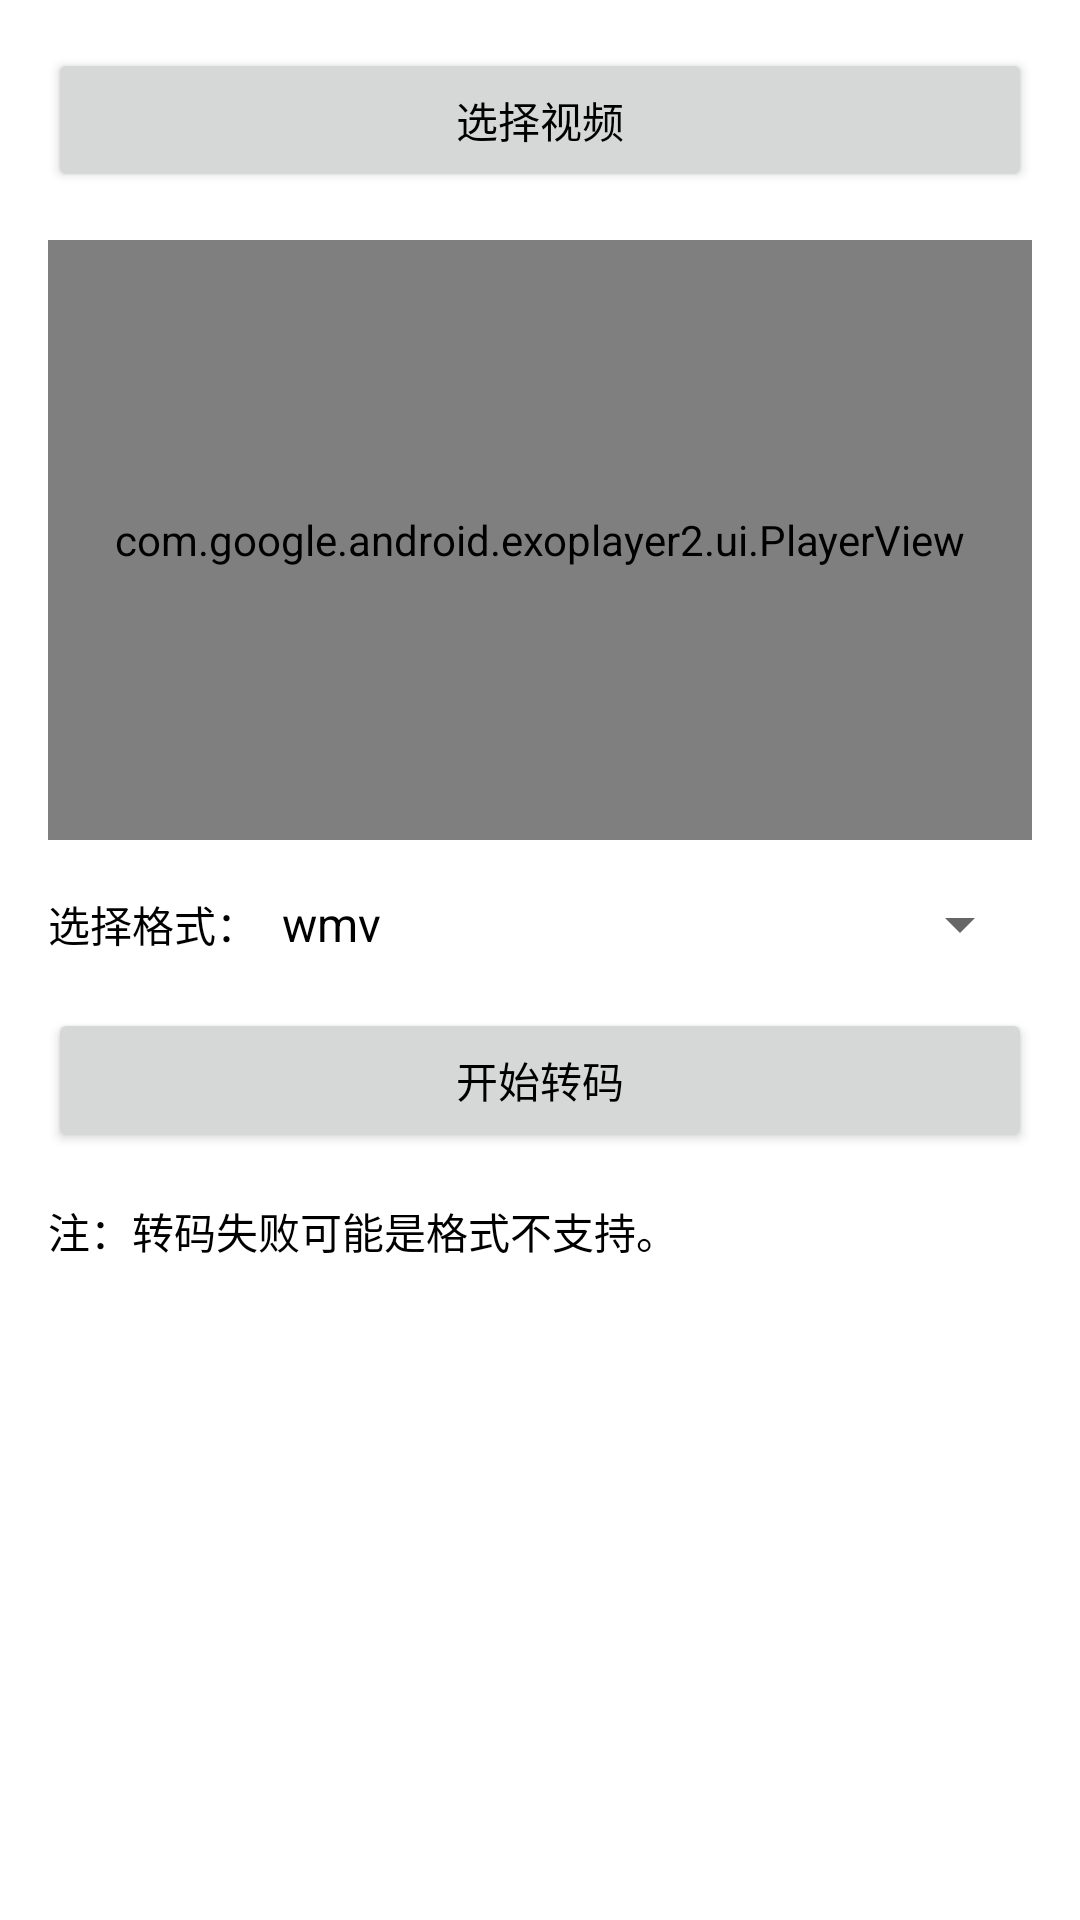

Here is an Android app screen rendered from its layout file. Give the layout XML and the strings, colors and styles it references.
<!-- AndroidManifest.xml: application theme Theme.TreasureChest -->
<!-- res/layout/activity_video_switch.xml -->
<?xml version="1.0" encoding="utf-8"?>
<androidx.constraintlayout.widget.ConstraintLayout xmlns:android="http://schemas.android.com/apk/res/android"
	xmlns:app="http://schemas.android.com/apk/res-auto"
	xmlns:tools="http://schemas.android.com/tools"
	android:layout_width="match_parent"
	android:layout_height="match_parent"
	android:padding="16dp"
	tools:context=".activity.VideoSwitchActivity">

	<Button
		android:id="@+id/btn_select_video"
		android:layout_width="match_parent"
		android:layout_height="wrap_content"
		android:text="@string/select_video"
		app:layout_constraintTop_toTopOf="parent" />

	<com.google.android.exoplayer2.ui.PlayerView
		android:id="@+id/video_view"
		android:layout_width="match_parent"
		android:layout_height="200dp"
		android:layout_marginTop="16dp"
		app:layout_constraintTop_toBottomOf="@+id/btn_select_video" />

	<LinearLayout
		android:id="@+id/ll_formats"
		android:layout_width="match_parent"
		android:layout_height="wrap_content"
		android:layout_marginTop="16dp"
		app:layout_constraintTop_toBottomOf="@+id/video_view">

		<TextView
			android:layout_width="wrap_content"
			android:layout_height="match_parent"
			android:gravity="center_vertical"
			android:text="@string/select_format_" />

		<Spinner
			android:id="@+id/spinner_format"
			android:layout_width="0dp"
			android:layout_height="wrap_content"
			android:layout_weight="1"
			android:entries="@array/video_formats" />
	</LinearLayout>

	<Button
		android:id="@+id/btn_switch"
		android:layout_width="match_parent"
		android:layout_height="wrap_content"
		android:layout_marginTop="16dp"
		android:text="@string/start_switch"
		app:layout_constraintTop_toBottomOf="@+id/ll_formats" />

	<TextView
		android:layout_width="match_parent"
		android:layout_height="wrap_content"
		android:layout_marginTop="16dp"
		android:text="@string/tips_switch"
		app:layout_constraintTop_toBottomOf="@+id/btn_switch" />
</androidx.constraintlayout.widget.ConstraintLayout>
<!-- resources referenced by this layout -->
<resources>
  <string-array name="video_formats">
  		<item>wmv</item>
  		<item>asf</item>
  		<item>rm</item>
  		<item>mp4</item>
  		<item>3gp</item>
  		<item>webm</item>
  		<item>mov</item>
  		<item>m4v</item>
  		<item>avi</item>
  		<item>mkv</item>
  		<item>flv</item>
  		<item>dash</item>
  	</string-array>
  <string name="select_format_">选择格式：</string>
  <string name="select_video">选择视频</string>
  <string name="start_switch">开始转码</string>
  <string name="tips_switch">注：转码失败可能是格式不支持。</string>
  <style name="Theme.TreasureChest" parent="Theme.MaterialComponents.DayNight.DarkActionBar">
  		
  		<item name="colorPrimary">@color/purple_500</item>
  		<item name="colorPrimaryVariant">@color/purple_700</item>
  		<item name="colorOnPrimary">@color/white</item>
  		
  		<item name="colorSecondary">@color/teal_200</item>
  		<item name="colorSecondaryVariant">@color/teal_700</item>
  		<item name="colorOnSecondary">@color/black</item>
  		
  		<item name="android:statusBarColor" tools:targetApi="l">?attr/colorPrimary</item>
  		
  		<item name="android:textColor">@color/black</item>
  	</style>
  <!-- not gathered from this repository: default colours our renderer supplied (Android Studio template values) -->
  <color name="purple_500">#FF6200EE</color>
  <color name="purple_700">#FF3700B3</color>
  <color name="teal_200">#FF03DAC5</color>
  <color name="teal_700">#FF018786</color>
  <color name="black">#FF000000</color>
  <color name="white">#FFFFFFFF</color>
</resources>
